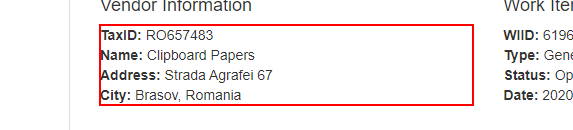
Task: AdvancedPractice2Performer
Workflow: System1_ExtractVendorInformation

Step 1: get-text from the paragraph in window 'ACME System 1 - Work Items' (chrome.exe)
